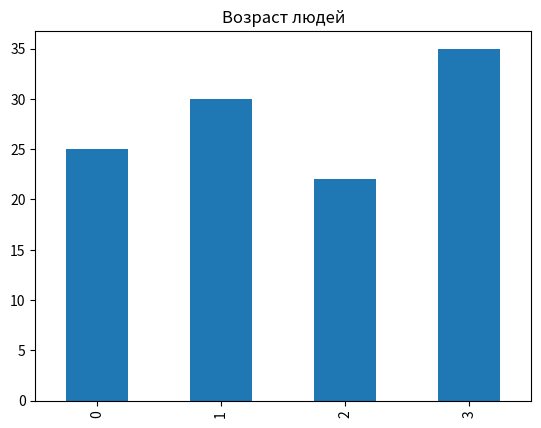

Here is the Python script that generated this plot:
import numpy as np

# создаём массив из чисел
arr = np.array([10, 20, 30, 40, 50])
print("Массив:", arr)

# арифметика сразу со всеми числами
print("Умножение на 3:", arr * 3)

# среднее значение
print("Среднее:", arr.mean())
# максимальное значение
print("Максимальное значение:", arr.max())  
# минимальное значение
print("Минимальное значение:", arr.min())

import pandas as pd

# создаём таблицу
data = {
    "Имя": ["Анна", "Иван", "Маша", "Пётр"],
    "Возраст": [25, 30, 22, 35],
    "Город": ["Киев", "Львов", "Харьков", "Одесса"]
}

df = pd.DataFrame(data)

print(df)  # вывод таблицы

print("Средний возраст:", df["Возраст"].mean())
print("Максимальный возраст:", df["Возраст"].max())
print("Минимальный возраст:", df["Возраст"].min())

import matplotlib.pyplot as plt

df["Возраст"].plot(kind="bar", title="Возраст людей")
plt.show()
